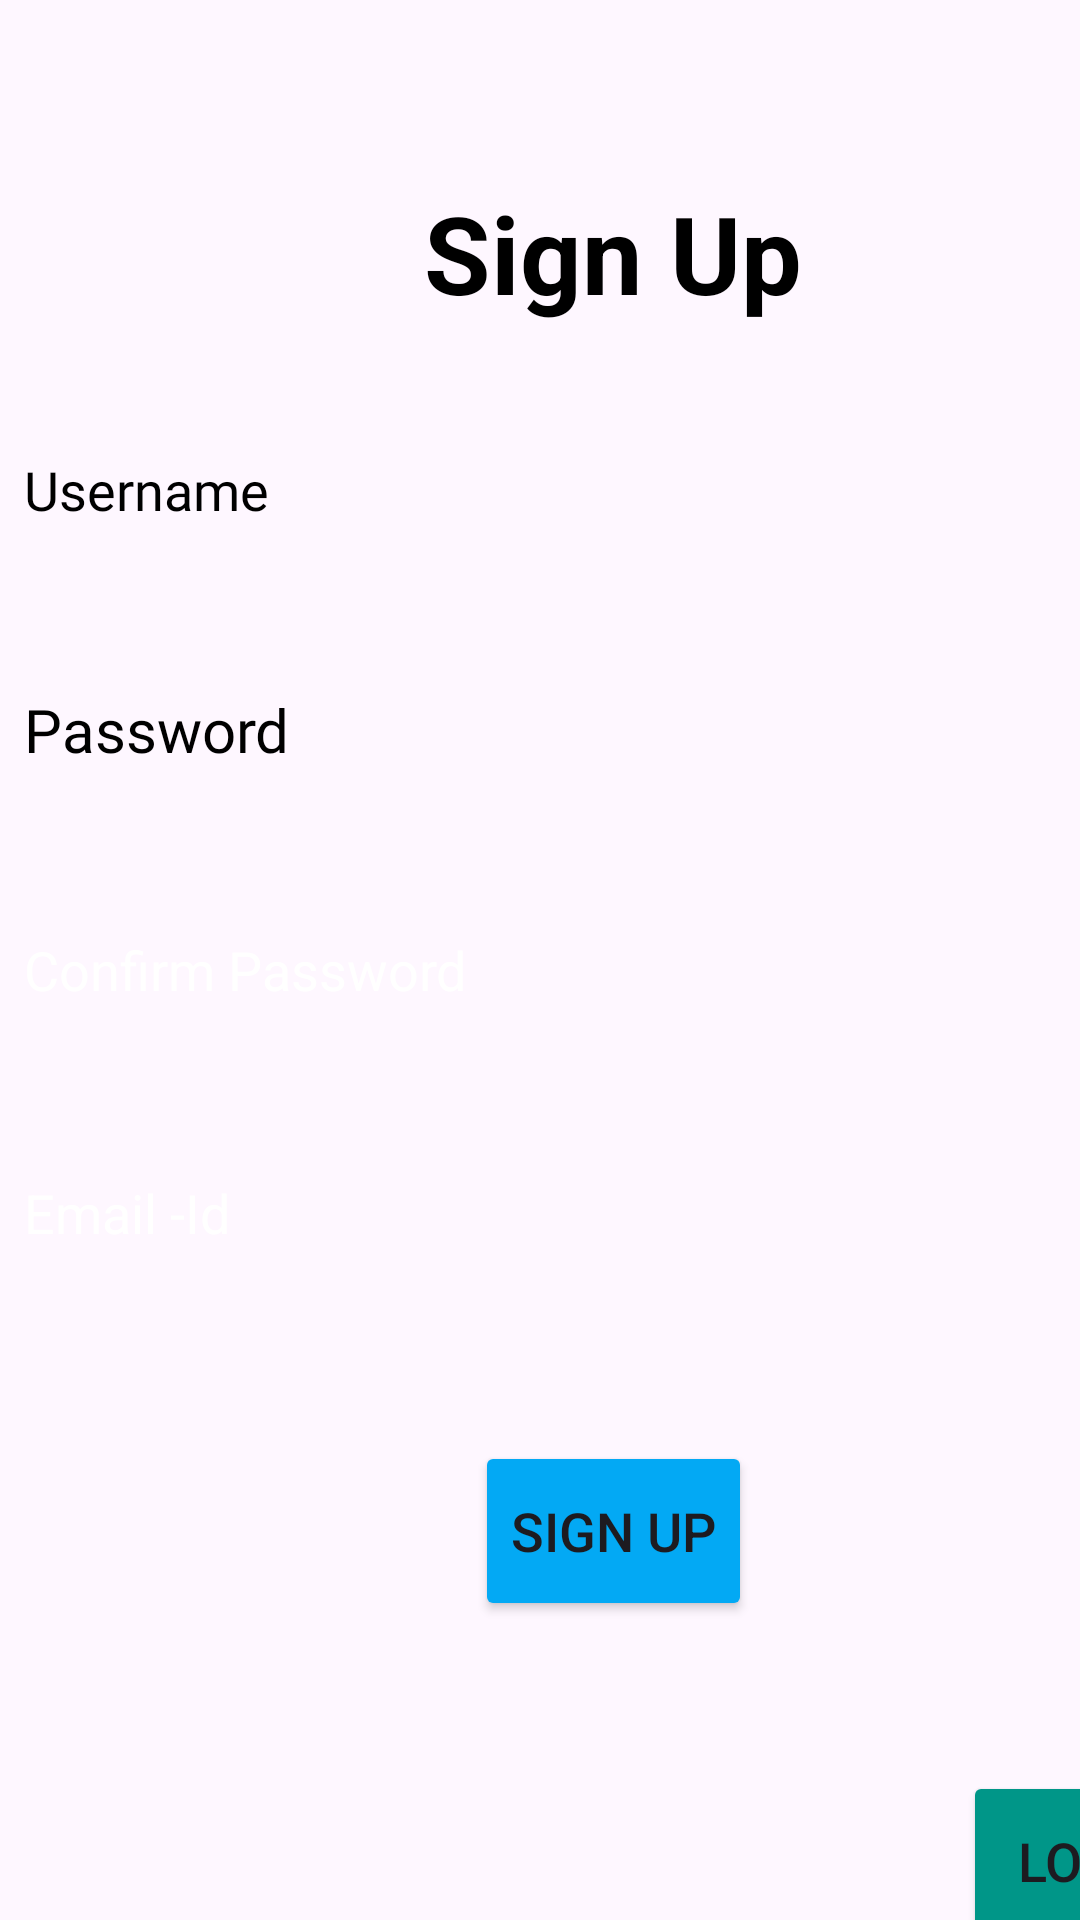

Here is an Android app screen rendered from its layout file. Give the layout XML and the strings, colors and styles it references.
<!-- AndroidManifest.xml: application theme Theme.Unflapl -->
<!-- res/layout/activity_sign_up.xml -->
<?xml version="1.0" encoding="utf-8"?>
<androidx.constraintlayout.widget.ConstraintLayout xmlns:android="http://schemas.android.com/apk/res/android"
    xmlns:app="http://schemas.android.com/apk/res-auto"
    xmlns:tools="http://schemas.android.com/tools"
    android:id="@+id/main"
    android:layout_width="match_parent"
    android:layout_height="match_parent"
    tools:context=".SignUp">

    <LinearLayout
        android:layout_width="409dp"
        android:layout_height="729dp"
        android:orientation="vertical"
        android:background="@drawable/signup"
        tools:layout_editor_absoluteX="1dp"
        tools:layout_editor_absoluteY="1dp">

        <TextView
            android:layout_width="match_parent"
            android:layout_height="wrap_content"
            android:layout_marginTop="60dp"
            android:text="Sign Up"
            android:textAlignment="center"
            android:textColor="@color/black"
            android:textSize="36sp"
            android:textStyle="bold" />

        <EditText
            android:id="@+id/username"
            android:layout_width="match_parent"
            android:layout_gravity="center"
            android:layout_height="50dp"
            android:layout_marginTop="30dp"
            android:background="@drawable/custom_edittext"
            android:hint="Username"
            android:padding="8dp"
            android:fontFamily="@font/alfa_slab_one"
            android:textColor="@color/black"
            android:textColorHint="@color/black" />


        <EditText
            android:id="@+id/passwordv"
            android:layout_width="match_parent"
            android:layout_height="50dp"
            android:layout_marginTop="30dp"
            android:background="@drawable/custom_edittext"
            android:fontFamily="@font/alfa_slab_one"
            android:hint="Password"
            android:padding="8dp"
            android:textColor="@color/black"
            android:textColorHint="@color/black"
            android:textSize="20dp" />

        <EditText
            android:id="@+id/cpassword"
            android:layout_width="match_parent"
            android:layout_height="50dp"
            android:layout_marginTop="30dp"
            android:background="@drawable/custom_edittext"
            android:hint="Confirm Password"
            android:padding="8dp"
            android:textColor="@color/white"
            android:textColorHint="@color/white" />

        <EditText
            android:id="@+id/email"
            android:layout_width="match_parent"
            android:layout_height="52dp"
            android:layout_marginTop="30dp"
            android:background="@drawable/custom_edittext"
            android:hint="Email -Id"
            android:padding="8dp"
            android:textColor="@color/white"
            android:textColorHint="@color/white" />

        <Button
            android:id="@+id/signupbutton"
            android:layout_width="wrap_content"
            android:layout_gravity="center"
            android:layout_height="60dp"
            android:layout_marginTop="50dp"
            android:backgroundTint="#03A9F4"
            android:text="Sign Up"
            android:textSize="18sp" />

        <Button
            android:id="@+id/logbutton"
            android:layout_width="wrap_content"
            android:layout_gravity="right|center_horizontal"
            android:layout_height="60dp"
            android:layout_marginTop="50dp"
            android:backgroundTint="#009688"
            android:text="Login"
            android:textSize="18sp" />

    </LinearLayout>
</androidx.constraintlayout.widget.ConstraintLayout>
<!-- resources referenced by this layout -->
<resources>
  <color name="black">#FF000000</color>
  <color name="white">#FFFFFFFF</color>
  <style name="Theme.Unflapl" parent="Base.Theme.Unflapl" />
  <style name="Base.Theme.Unflapl" parent="Theme.Material3.DayNight.NoActionBar">
          
          
      </style>
</resources>
